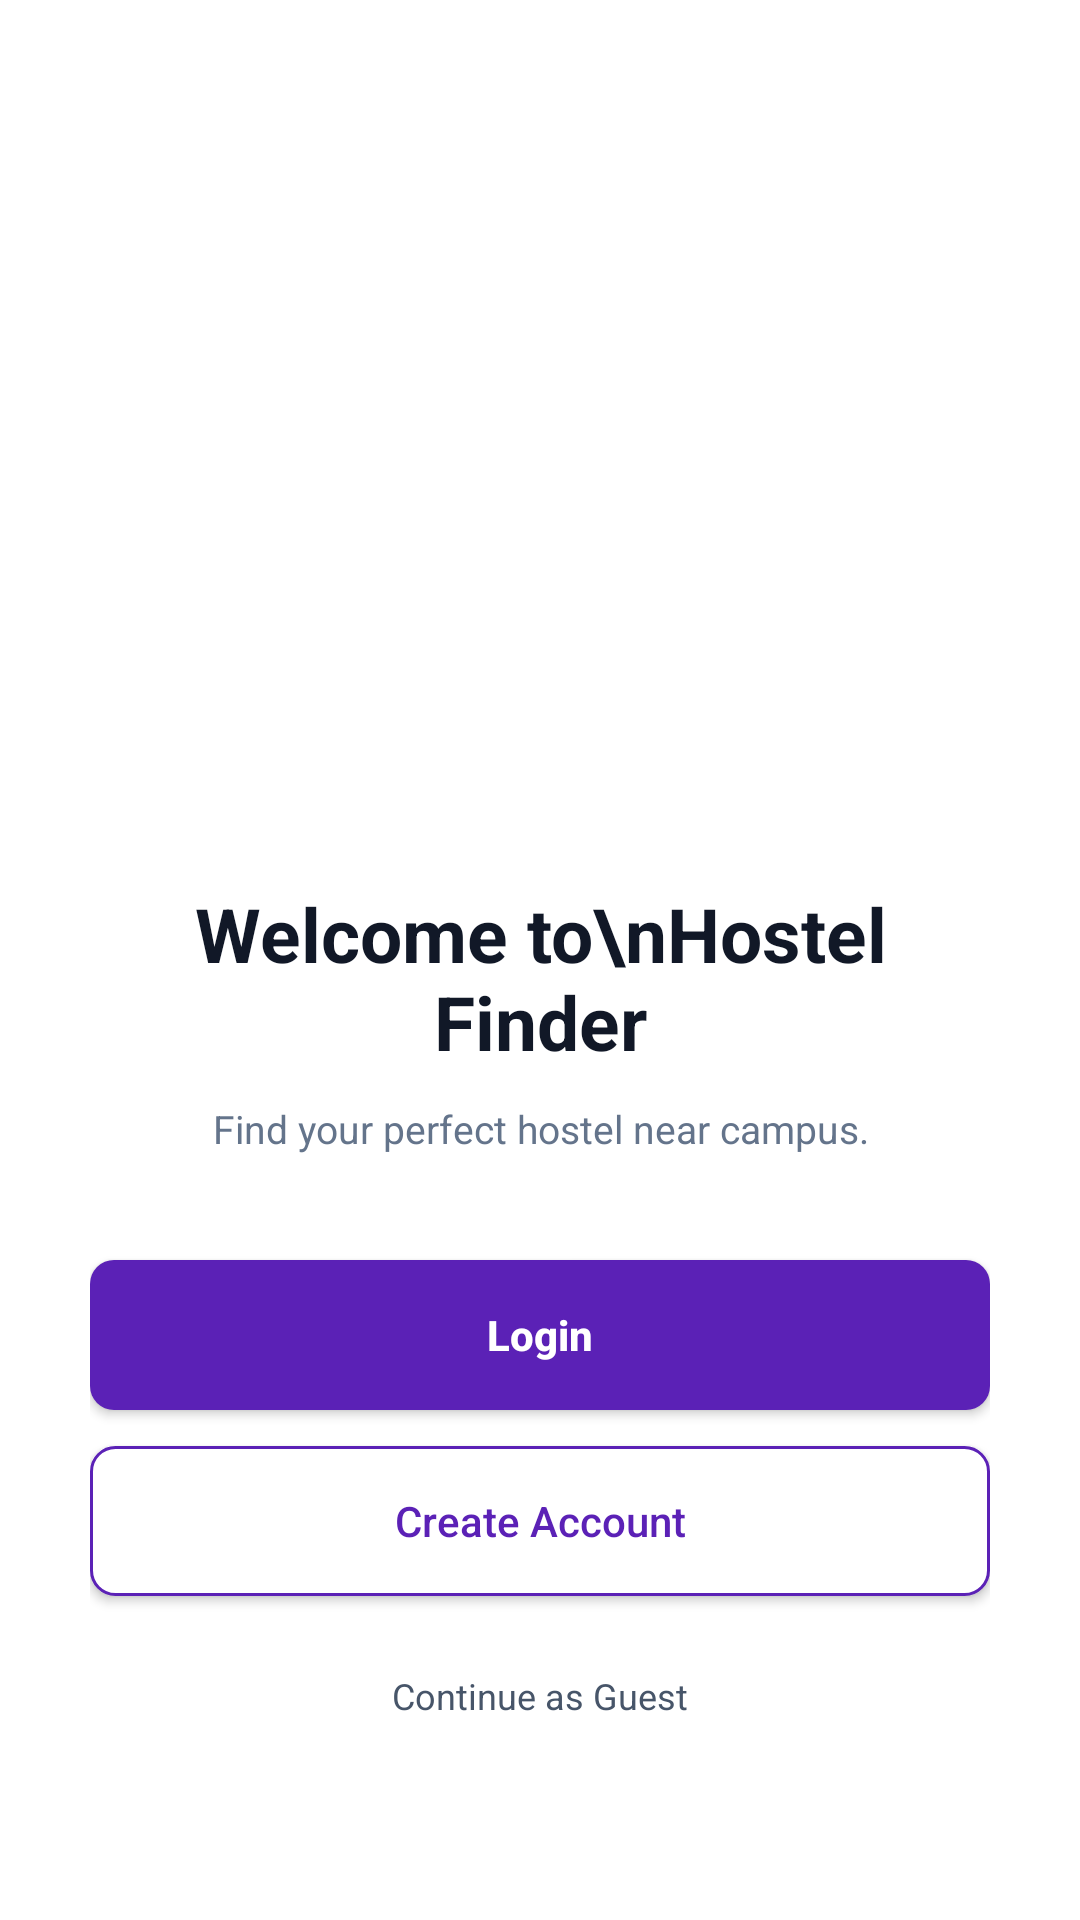

Write the Android layout XML for this screen, with the resource values it uses.
<!-- AndroidManifest.xml: application theme Theme.HOSTELFINDER -->
<!-- res/layout/activity_welcome.xml -->
<?xml version="1.0" encoding="utf-8"?>
<LinearLayout xmlns:android="http://schemas.android.com/apk/res/android"
    android:layout_width="match_parent"
    android:layout_height="match_parent"
    android:orientation="vertical"
    android:gravity="center"
    android:padding="30dp"
    android:background="#FFFFFF">

    <ImageView
        android:layout_width="200dp"
        android:layout_height="200dp"
        android:src="@drawable/host"
        android:contentDescription="Hostel Finder" />

    <TextView
        android:layout_width="wrap_content"
        android:layout_height="wrap_content"
        android:layout_marginTop="28dp"
        android:text="Welcome to\nHostel Finder"
        android:gravity="center"
        android:textColor="#111827"
        android:textSize="25sp"
        android:textStyle="bold" />

    <TextView
        android:layout_width="280dp"
        android:layout_height="wrap_content"
        android:layout_marginTop="10dp"
        android:gravity="center"
        android:text="Find your perfect hostel near campus."
        android:textColor="#64748B"
        android:textSize="13sp" />

    <Button
        android:id="@+id/login_btn"
        android:layout_width="match_parent"
        android:layout_height="50dp"
        android:layout_marginTop="35dp"
        android:background="@drawable/purple_button"
        android:text="Login"
        android:textAllCaps="false"
        android:textColor="#FFFFFF"
        android:textStyle="bold" />

    <Button
        android:id="@+id/create_account_btn"
        android:layout_width="match_parent"
        android:layout_height="50dp"
        android:layout_marginTop="12dp"
        android:background="@drawable/outline_purple_button"
        android:text="Create Account"
        android:textAllCaps="false"
        android:textColor="#5B21B6" />

    <TextView
        android:id="@+id/continue_guest"
        android:layout_width="wrap_content"
        android:layout_height="wrap_content"
        android:layout_marginTop="25dp"
        android:text="Continue as Guest"
        android:textColor="#475569"
        android:textSize="12sp" />

</LinearLayout>
<!-- resources referenced by this layout -->
<resources>
  <!-- drawable outline_purple_button (drawable) -->
  <?xml version="1.0" encoding="utf-8"?>
  <shape xmlns:android="http://schemas.android.com/apk/res/android">
  
      <solid android:color="#FFFFFF"/>
  
      <stroke
          android:width="1dp"
          android:color="#5B21B6"/>
  
      <corners android:radius="8dp"/>
  
  </shape>
  <!-- drawable purple_button (drawable) -->
  <?xml version="1.0" encoding="utf-8"?>
  <shape xmlns:android="http://schemas.android.com/apk/res/android">
  
      <solid android:color="#5B21B6"/>
  
      <corners android:radius="8dp"/>
  
  </shape>
  <style name="Theme.HOSTELFINDER" parent="Base.Theme.HOSTELFINDER" />
  <style name="Base.Theme.HOSTELFINDER" parent="Theme.Material3.DayNight.NoActionBar">
          
          
      </style>
</resources>
